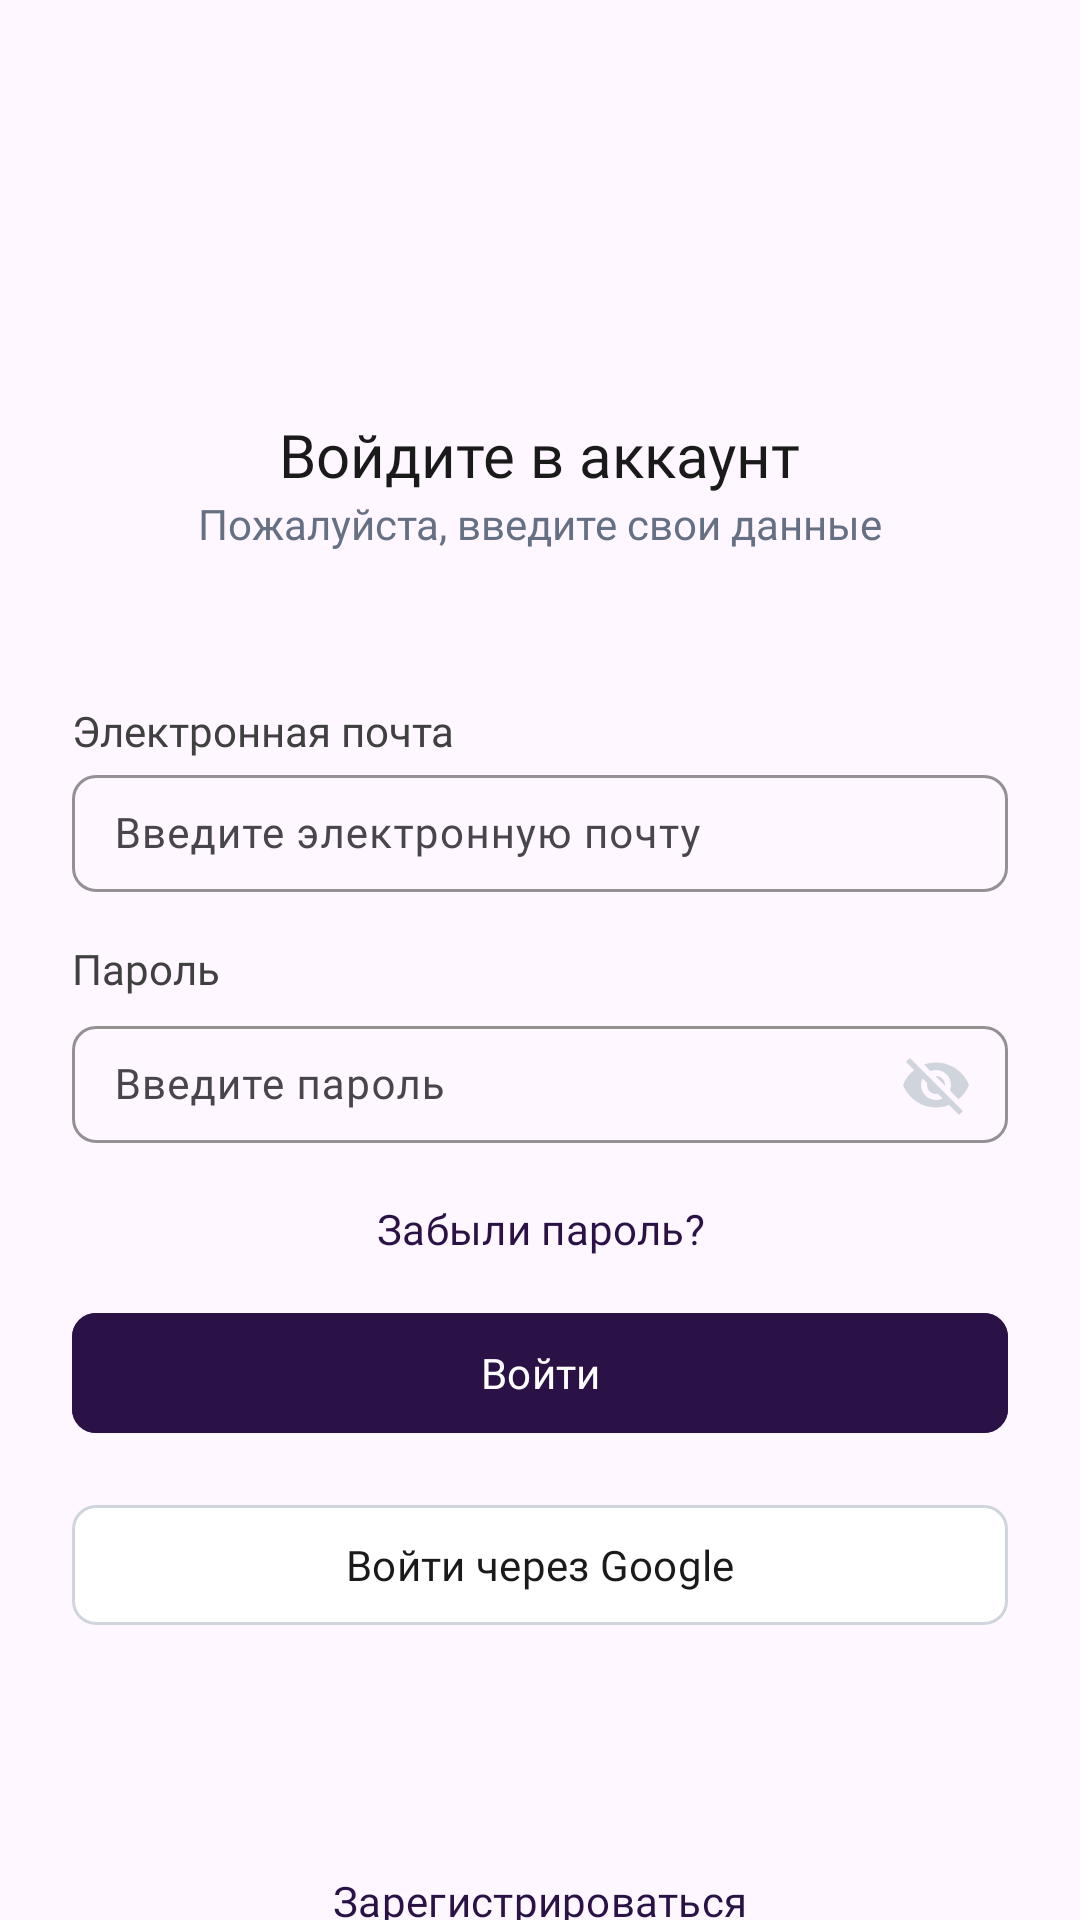

Produce the Android XML layout that renders to this screen, including the resource entries it uses.
<!-- AndroidManifest.xml: application theme Theme.App -->
<!-- res/layout/activity_login.xml -->
<?xml version="1.0" encoding="utf-8"?>
<androidx.constraintlayout.widget.ConstraintLayout xmlns:android="http://schemas.android.com/apk/res/android"
    xmlns:app="http://schemas.android.com/apk/res-auto"
    xmlns:tools="http://schemas.android.com/tools"
    android:layout_width="match_parent"
    android:layout_height="match_parent">

    <LinearLayout
        android:layout_width="match_parent"
        android:layout_height="wrap_content"
        android:layout_marginHorizontal="24dp"
        android:layout_marginTop="138dp"
        android:orientation="vertical"
        app:layout_constraintEnd_toEndOf="parent"
        app:layout_constraintStart_toStartOf="parent"
        app:layout_constraintTop_toTopOf="parent">

        <LinearLayout
            android:layout_width="match_parent"
            android:layout_height="wrap_content"
            android:gravity="center_horizontal"
            android:orientation="vertical">

            <TextView
                style="@style/TextViewStyleH1"
                android:layout_width="wrap_content"
                android:layout_height="wrap_content"
                android:text="Войдите в аккаунт" />

            <TextView
                style="@style/TextViewStyleH2Gray"
                android:layout_width="wrap_content"
                android:layout_height="wrap_content"
                android:text="Пожалуйста, введите свои данные" />

        </LinearLayout>

        <LinearLayout
            android:layout_width="match_parent"
            android:layout_height="wrap_content"
            android:layout_marginTop="50dp"
            android:orientation="vertical">

            <TextView
                style="@style/TextViewStyleLabel"
                android:layout_width="wrap_content"
                android:layout_height="wrap_content"
                android:text="Электронная почта" />

            <com.google.android.material.textfield.TextInputLayout
                android:layout_width="match_parent"
                android:layout_height="wrap_content"
                app:boxCornerRadiusBottomEnd="8dp"
                app:boxCornerRadiusBottomStart="8dp"
                app:boxCornerRadiusTopEnd="8dp"
                app:boxCornerRadiusTopStart="8dp"
                app:boxStrokeColor="#D0D5DD"
                app:boxStrokeWidth="1dp">

                <com.google.android.material.textfield.TextInputEditText
                    style="@style/TextViewStyleH2Gray"
                    android:layout_width="match_parent"
                    android:layout_height="wrap_content"
                    android:hint="Введите электронную почту"
                    android:paddingHorizontal="14dp"
                    android:paddingVertical="10dp" />

            </com.google.android.material.textfield.TextInputLayout>

        </LinearLayout>

        <LinearLayout
            android:layout_width="match_parent"
            android:layout_height="wrap_content"
            android:layout_marginTop="16dp"
            android:orientation="vertical">

            <TextView
                style="@style/TextViewStyleLabel"
                android:layout_width="match_parent"
                android:layout_height="wrap_content"
                android:text="Пароль" />

                <com.google.android.material.textfield.TextInputLayout
                    android:layout_width="match_parent"
                    android:layout_height="wrap_content"
                    app:boxCornerRadiusBottomEnd="8dp"
                    app:boxCornerRadiusBottomStart="8dp"
                    app:boxCornerRadiusTopEnd="8dp"
                    app:boxCornerRadiusTopStart="8dp"
                    app:endIconMode="password_toggle"
                    app:endIconTint="#D0D5DD"
                    app:boxStrokeColor="#D0D5DD"
                    app:boxStrokeWidth="1dp"
                    >

                    <com.google.android.material.textfield.TextInputEditText
                        style="@style/TextViewStyleH2Gray"
                        android:layout_width="match_parent"
                        android:layout_height="wrap_content"
                        android:hint="Введите пароль"
                        android:paddingHorizontal="14dp"
                        android:paddingVertical="10dp" />

                </com.google.android.material.textfield.TextInputLayout>

        </LinearLayout>

        <com.google.android.material.button.MaterialButton
            android:layout_width="match_parent"
            android:layout_height="wrap_content"
            app:cornerRadius="0dp"
            android:background="@android:color/transparent"
            android:fontFamily="@font/montserrat_medium"
            android:textSize="14sp"
            android:textColor="#2A1246"
            android:text="Забыли пароль?"/>

        <com.google.android.material.button.MaterialButton
            android:layout_width="match_parent"
            android:layout_height="wrap_content"
            app:cornerRadius="8dp"
            android:backgroundTint="#2A1246"
            android:fontFamily="@font/montserrat_medium"
            android:textSize="14sp"
            android:textColor="@color/white"
            android:text="@string/login"/>

        <com.google.android.material.button.MaterialButton
            android:id="@+id/googleSignInButton"
            android:layout_width="match_parent"
            android:layout_height="wrap_content"
            android:layout_marginTop="16dp"
            style="@style/TextViewStyleH2"
            android:text="Войти через Google"
            app:icon="@drawable/ic_google"
            app:iconGravity="textStart"
            app:iconTint="@null"
            app:backgroundTint="#FFFFFF"
            app:strokeColor="#D0D5DD"
            app:strokeWidth="1dp"
            app:cornerRadius="8dp" />

        <com.google.android.material.button.MaterialButton
            android:layout_width="match_parent"
            android:layout_height="wrap_content"
            android:layout_marginTop="64dp"
            app:cornerRadius="0dp"
            android:background="@android:color/transparent"
            android:fontFamily="@font/montserrat_medium"
            android:textSize="14sp"
            android:textColor="#2A1246"
            android:text="@string/signup"/>

    </LinearLayout>

</androidx.constraintlayout.widget.ConstraintLayout>
<!-- resources referenced by this layout -->
<resources>
  <color name="white">#FFFFFFFF</color>
  <string name="login">Войти</string>
  <string name="signup">Зарегистрироваться</string>
  <style name="TextViewStyleH1" parent="TextAppearance.AppCompat">
          <item name="android:fontFamily">@font/montserrat_semi_bold</item>
          <item name="android:textSize">20sp</item>
          <item name="android:textColor">@color/text_color</item>
      </style>
  <style name="TextViewStyleH2" parent="TextAppearance.AppCompat">
          <item name="android:fontFamily">@font/montserrat_regular</item>
          <item name="android:textSize">14sp</item>
          <item name="android:textColor">@color/text_color</item>
      </style>
  <style name="TextViewStyleH2Gray" parent="TextAppearance.AppCompat">
          <item name="android:fontFamily">@font/montserrat_regular</item>
          <item name="android:textSize">14sp</item>
          <item name="android:textColor">@color/gray</item>
      </style>
  <style name="TextViewStyleLabel" parent="TextAppearance.AppCompat">
          <item name="android:fontFamily">@font/montserrat_regular</item>
          <item name="android:textSize">14sp</item>
          <item name="android:textColor">#404040</item>
      </style>
  <style name="Theme.App" parent="Base.Theme.App">
  
      </style>
  <color name="text_color">#1A1A1A</color>
  <color name="gray">#667085</color>
  <style name="Base.Theme.App" parent="Theme.Material3.DayNight.NoActionBar">
          
          
      </style>
</resources>
